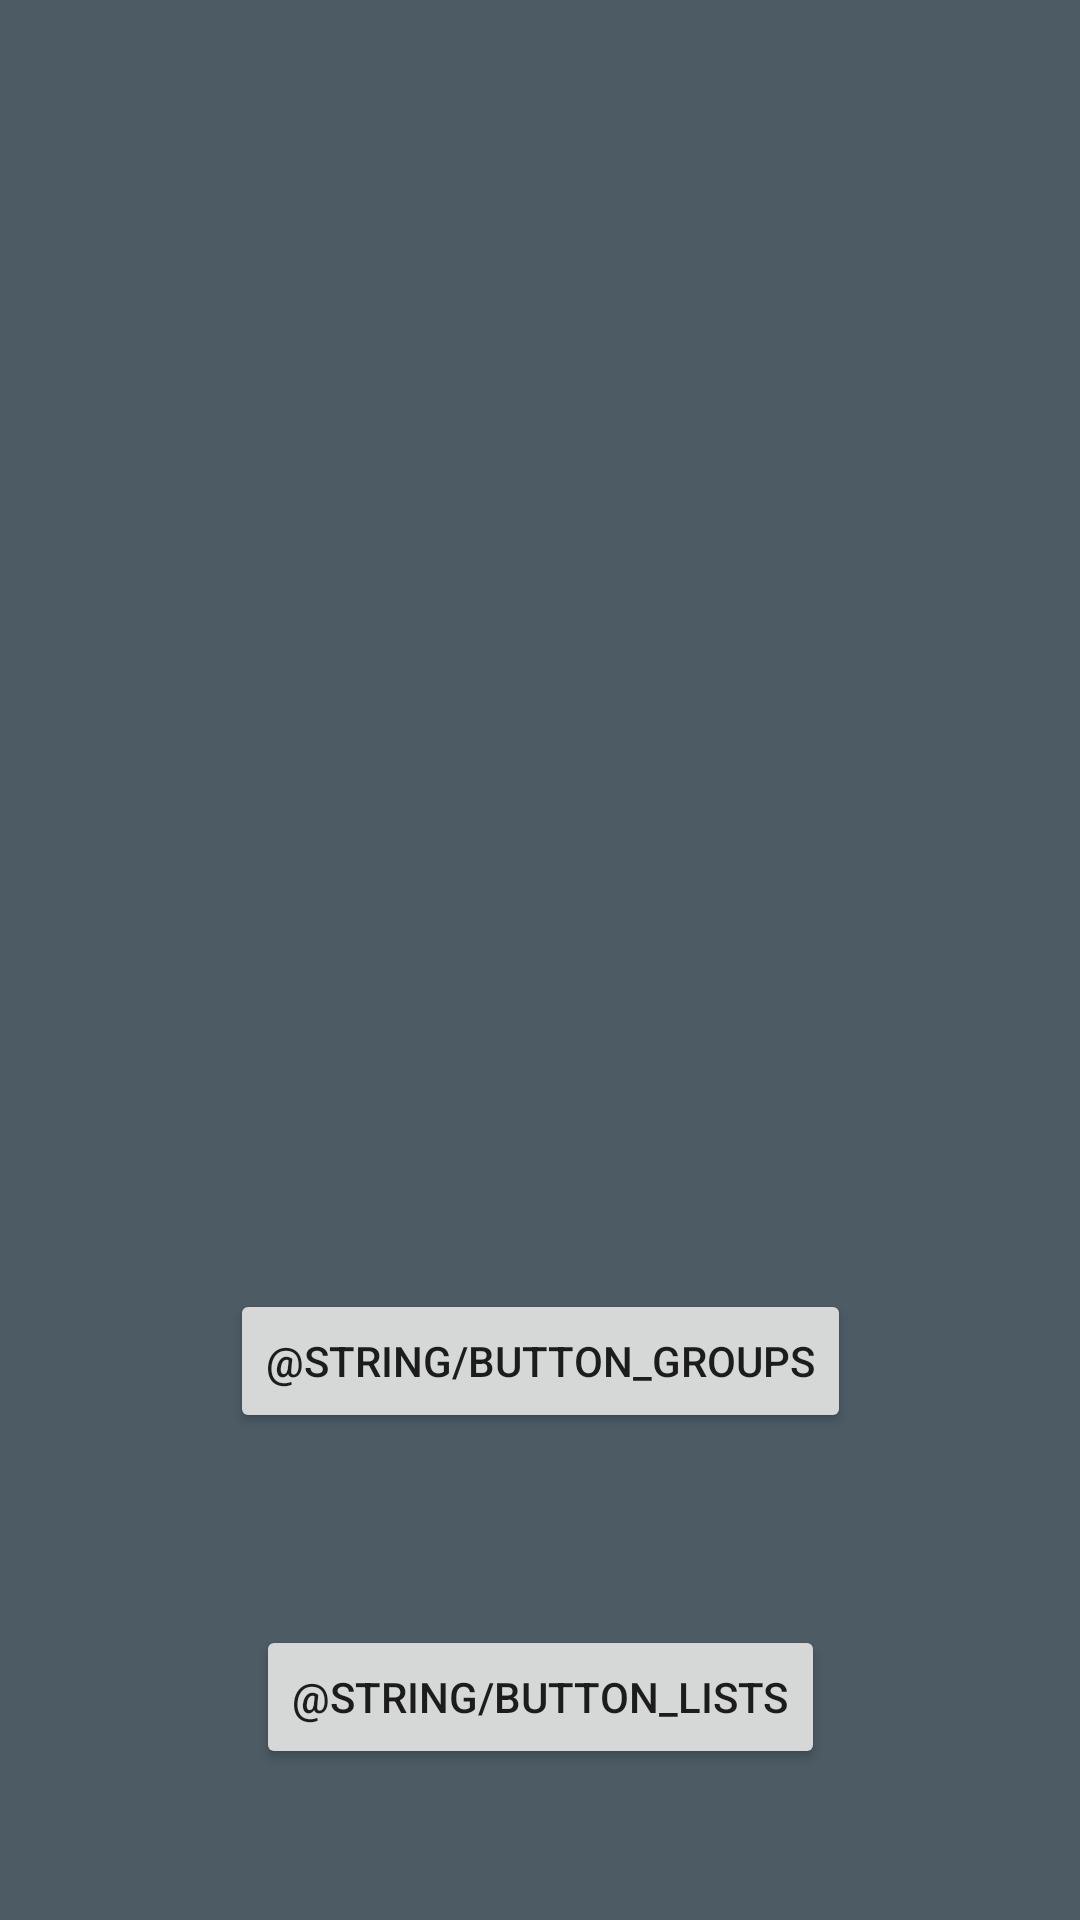

Reconstruct the res/layout file that produces this screen, plus the resources it refers to.
<!-- AndroidManifest.xml: application theme Theme.AppFrontend -->
<!-- res/layout/activity_main.xml -->
<?xml version="1.0" encoding="utf-8"?>
<androidx.constraintlayout.widget.ConstraintLayout xmlns:android="http://schemas.android.com/apk/res/android"
    xmlns:app="http://schemas.android.com/apk/res-auto"
    xmlns:tools="http://schemas.android.com/tools"
    android:layout_width="match_parent"
    android:layout_height="match_parent"
    android:background="#4c5b64"
    tools:context=".MainActivity">

    <Button
        android:id="@+id/button"
        android:layout_width="wrap_content"
        android:layout_height="wrap_content"
        android:layout_marginTop="491dp"
        android:layout_marginBottom="32dp"
        android:onClick="goToGroups"
        android:text="@string/button_groups"
        app:layout_constraintBottom_toTopOf="@+id/button2"
        app:layout_constraintEnd_toEndOf="parent"
        app:layout_constraintStart_toStartOf="parent"
        app:layout_constraintTop_toTopOf="parent" />

    <Button
        android:id="@+id/button2"
        android:layout_width="wrap_content"
        android:layout_height="wrap_content"
        android:layout_marginTop="32dp"
        android:layout_marginBottom="112dp"
        android:onClick="goToList"
        android:text="@string/button_lists"
        app:layout_constraintBottom_toBottomOf="parent"
        app:layout_constraintEnd_toEndOf="parent"
        app:layout_constraintStart_toStartOf="parent"
        app:layout_constraintTop_toBottomOf="@+id/button" />
</androidx.constraintlayout.widget.ConstraintLayout>
<!-- resources referenced by this layout -->
<resources>
  <style name="Theme.AppFrontend" parent="Theme.MaterialComponents.DayNight.DarkActionBar">
          
          <item name="colorPrimary">@color/purple_500</item>
          <item name="colorPrimaryVariant">@color/purple_700</item>
          <item name="colorOnPrimary">@color/white</item>
          
          <item name="colorSecondary">@color/teal_200</item>
          <item name="colorSecondaryVariant">@color/teal_700</item>
          <item name="colorOnSecondary">@color/black</item>
          
          <item name="android:statusBarColor" tools:targetApi="l">?attr/colorPrimaryVariant</item>
          
      </style>
  <!-- not gathered from this repository: default colours our renderer supplied (Android Studio template values) -->
  <color name="purple_500">#FF6200EE</color>
  <color name="purple_700">#FF3700B3</color>
  <color name="teal_200">#FF03DAC5</color>
  <color name="teal_700">#FF018786</color>
  <color name="black">#FF000000</color>
  <color name="white">#FFFFFFFF</color>
</resources>
